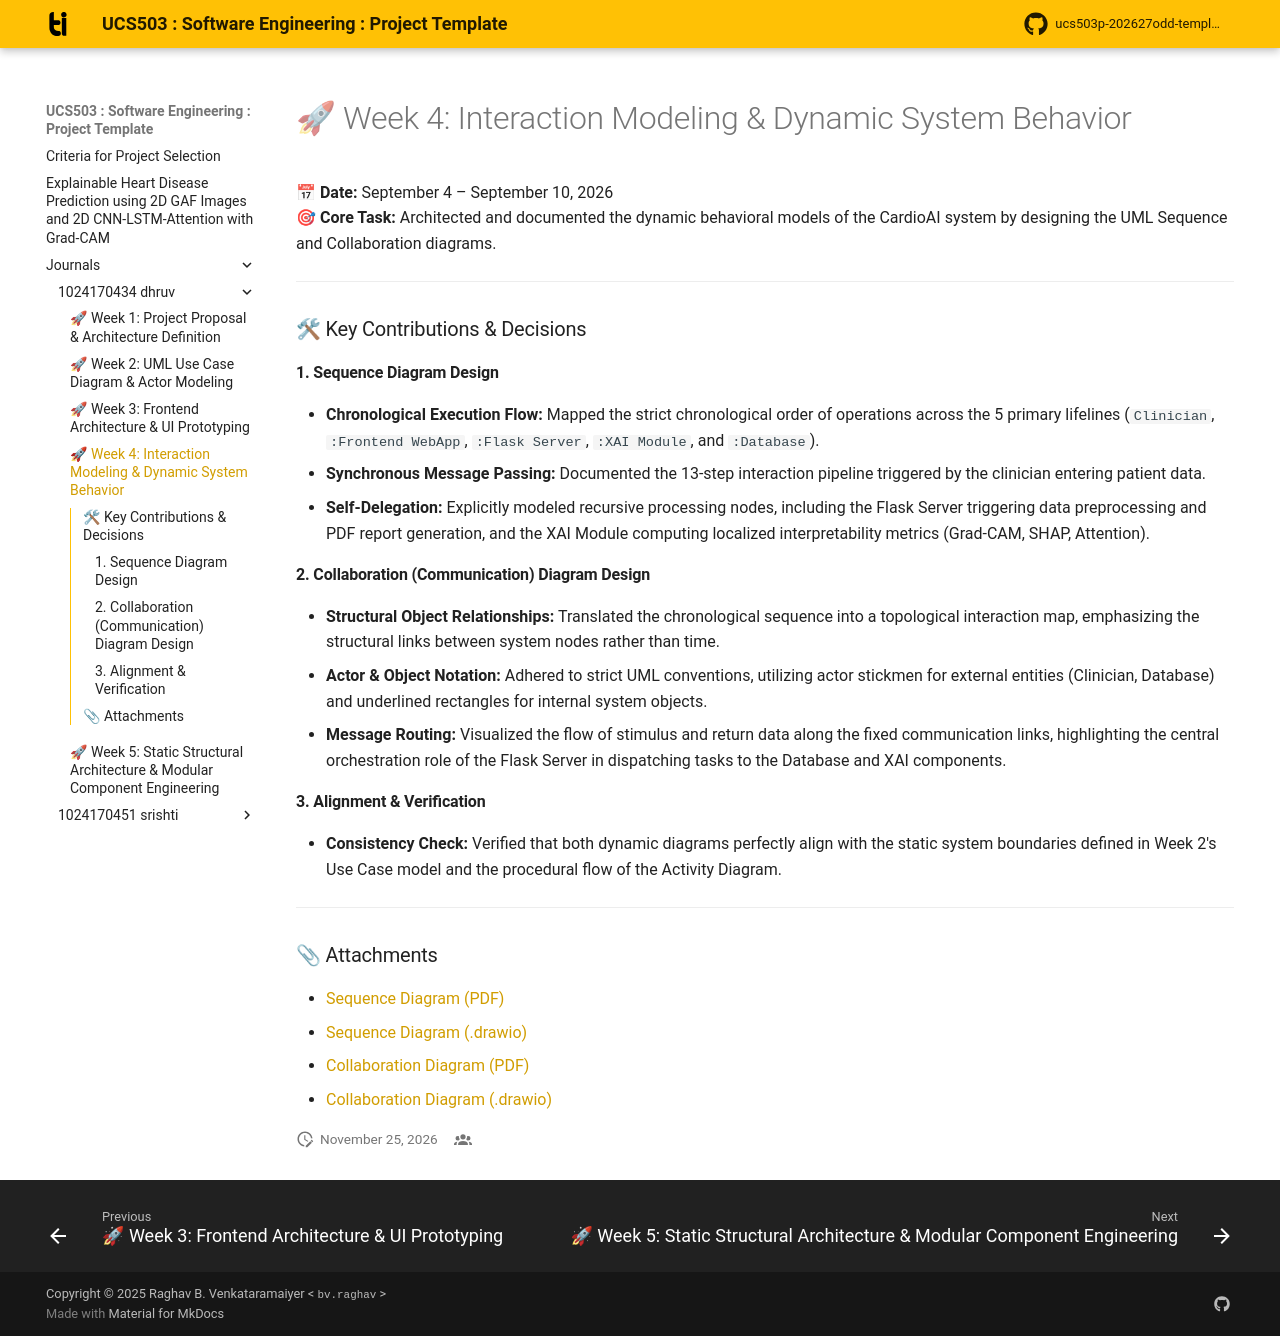

repository: dsingla3be24/UCS503P-202627-Explainable-Heart-Disease-Prediction- · page: journals/1024170434-dhruv/w4- sequence and collaboration diagram/index.html · generator: mkdocs

# 🚀 Week 4: Interaction Modeling & Dynamic System Behavior

**📅 Date:** September 4 – September 10, 2026  
**🎯 Core Task:** Architected and documented the dynamic behavioral models of the CardioAI system by designing the UML Sequence and Collaboration diagrams.

---

### 🛠 Key Contributions & Decisions

#### 1. Sequence Diagram Design
*   **Chronological Execution Flow:** Mapped the strict chronological order of operations across the 5 primary lifelines (`Clinician`, `:Frontend WebApp`, `:Flask Server`, `:XAI Module`, and `:Database`).
*   **Synchronous Message Passing:** Documented the 13-step interaction pipeline triggered by the clinician entering patient data.
*   **Self-Delegation:** Explicitly modeled recursive processing nodes, including the Flask Server triggering data preprocessing and PDF report generation, and the XAI Module computing localized interpretability metrics (Grad-CAM, SHAP, Attention).

#### 2. Collaboration (Communication) Diagram Design
*   **Structural Object Relationships:** Translated the chronological sequence into a topological interaction map, emphasizing the structural links between system nodes rather than time.
*   **Actor & Object Notation:** Adhered to strict UML conventions, utilizing actor stickmen for external entities (Clinician, Database) and underlined rectangles for internal system objects.
*   **Message Routing:** Visualized the flow of stimulus and return data along the fixed communication links, highlighting the central orchestration role of the Flask Server in dispatching tasks to the Database and XAI components.

#### 3. Alignment & Verification
*   **Consistency Check:** Verified that both dynamic diagrams perfectly align with the static system boundaries defined in Week 2's Use Case model and the procedural flow of the Activity Diagram.

---

### 📎 Attachments
* [Sequence Diagram (PDF)](https://github.com/dsingla3be24/UCS503P-202627-Explainable-Heart-Disease-Prediction-/tree/master/diagrams/sequence%20diagram.pdf)
* [Sequence Diagram (.drawio)](https://github.com/dsingla3be24/UCS503P-202627-Explainable-Heart-Disease-Prediction-/tree/master/diagrams/sequence_diagram.drawio)
* [Collaboration Diagram (PDF)](https://github.com/dsingla3be24/UCS503P-202627-Explainable-Heart-Disease-Prediction-/tree/master/diagrams/collaboration%20diagram.pdf)
* [Collaboration Diagram (.drawio)](https://github.com/dsingla3be24/UCS503P-202627-Explainable-Heart-Disease-Prediction-/tree/master/diagrams/collaboration_diagram.drawio)
